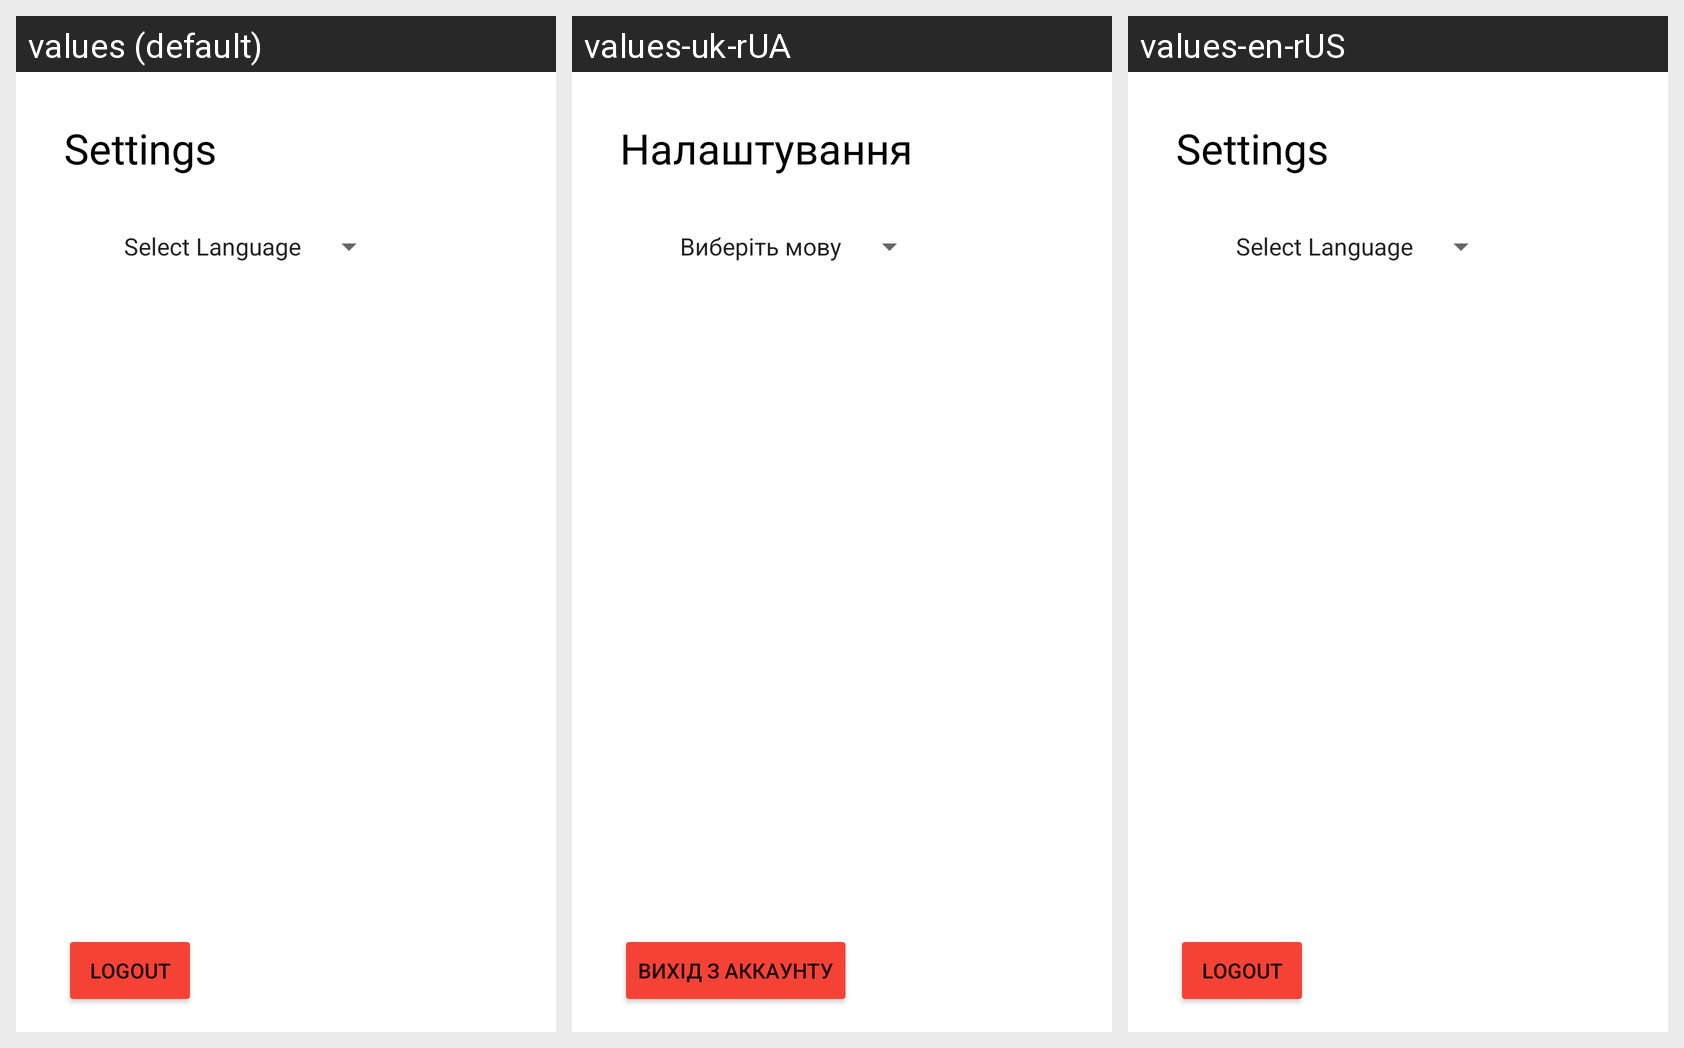

Translations of the strings shown on this Android screen, per locale in the grid:
Android screen res/layout/fragment_settings.xml rendered under 3 locales, left to right: values (default), values-uk-rUA, values-en-rUS. Device: Nexus 5 (rendered at 1080×1920; each locale shown at half size, 540×960, under a caption strip naming it); theme NoActionBar.
Strings drawn on this screen, with the default value and each locale's value (text and hints the layout hard-codes, and strings that could not be matched under every locale, appear in the picture but are not listed):

txt_logout
  values: Logout
  values-uk-rUA: Вихід з аккаунту
  values-en-rUS: Logout

txt_settings_title
  values: Settings
  values-uk-rUA: Налаштування
  values-en-rUS: Settings
